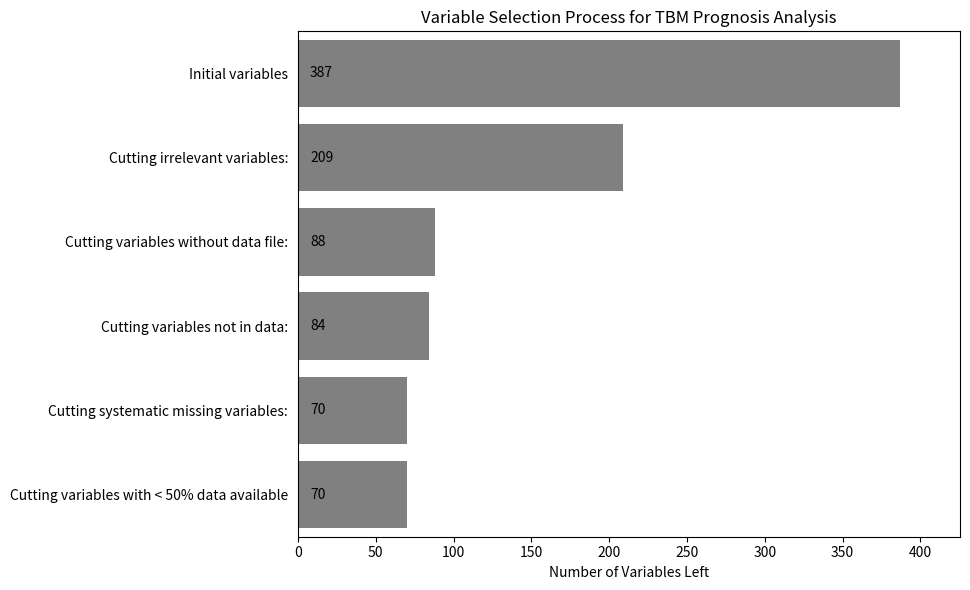

Source code (Python):
import seaborn as sns
import matplotlib.pyplot as plt
from pathlib import Path

save_to = Path("results", "images", "demographics")
save_to.mkdir(parents=True, exist_ok=True)


steps = [
    "Initial variables",
    "Cutting irrelevant variables:",
    "Cutting variables without data file:",
    "Cutting variables not in data:",
    "Cutting systematic missing variables:",
    "Cutting variables with < 50% data available",
]

variables_left = [387, 209, 88, 84, 70, 70]  # variables left at each step

plt.figure(figsize=(10, 6))
sns.barplot(x=variables_left, y=steps, color="grey")  # Use a single color here
plt.xlabel("Number of Variables Left")
plt.ylabel("Selection Process")
plt.title("Variable Selection Process for TBM Prognosis Analysis")
plt.xlim(0, max(variables_left) * 1.1)  # Ensure the x-axis fits all the labels
plt.tight_layout()

# Align labels to the left
ax = plt.gca()
ax.tick_params(axis="y", left=False)  # Remove y-ticks
ax.yaxis.label.set_visible(False)  # Hide y-label
for patch in ax.patches:
    x_val = patch.get_width()
    y_val = patch.get_y() + patch.get_height() / 2
    left_margin = max(variables_left) * 0.02  # A small percentage of the total width
    ax.text(left_margin, y_val, int(x_val), va="center")

# -------- arrow --------
arrow_x = -max(variables_left) * 0.1  # X position for the arrow (left of the graph)
arrow_y_start = len(steps) - 0.5  # Y starting position (top of the graph)
arrow_y_end = -0.5  # Y ending position (bottom of the graph)

plt.annotate(
    "Order",
    xy=(arrow_x, arrow_y_end),
    xytext=(arrow_x, arrow_y_start),
    arrowprops=dict(arrowstyle="->", lw=2),
    va="center",
    ha="center",
    fontsize=12,
)


plt.savefig(save_to / "variable_selection_process.png", dpi=420)
